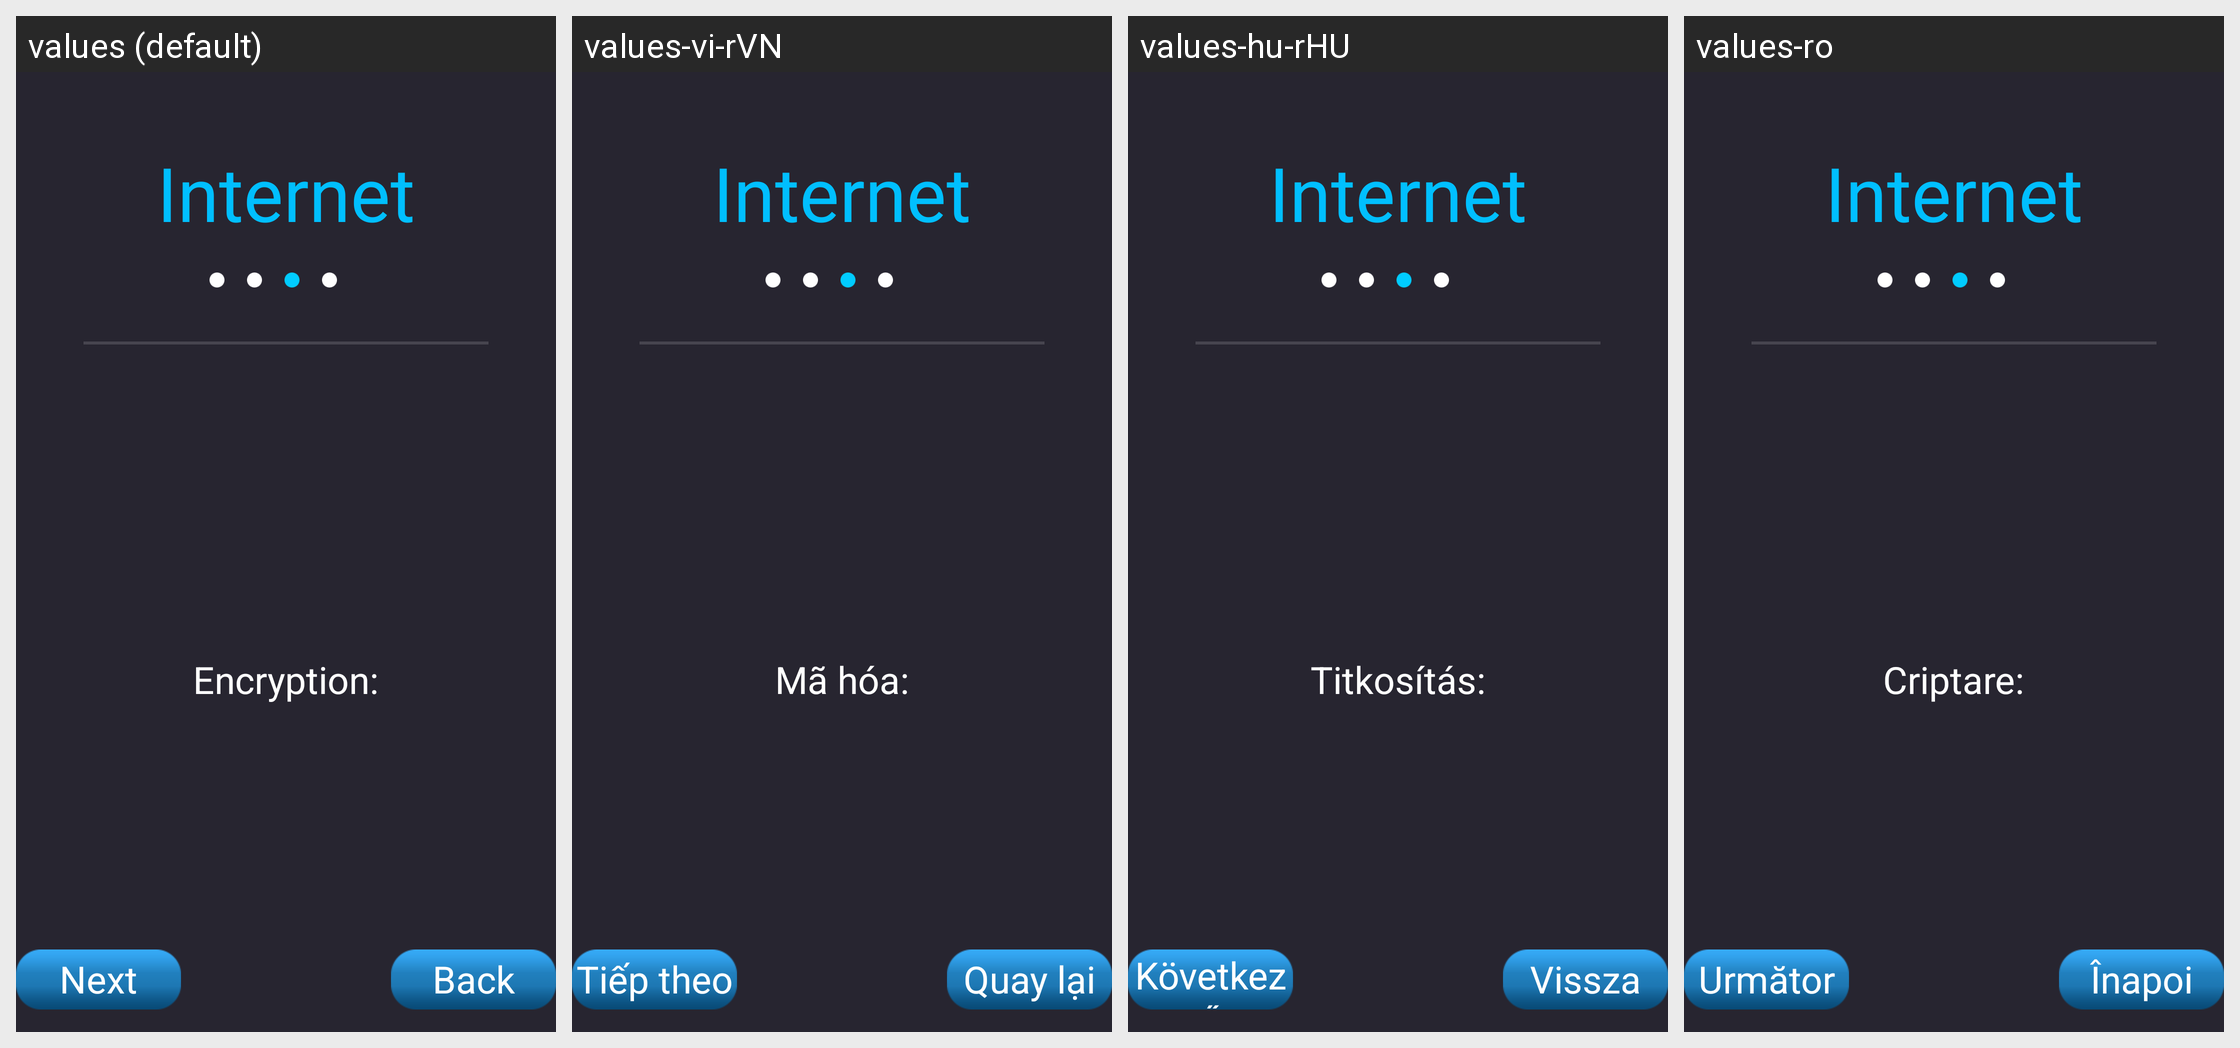

Translations of the strings shown on this Android screen, per locale in the grid:
Android screen res/layout/page_wireless_result.xml rendered under 4 locales, left to right: values (default), values-vi-rVN, values-hu-rHU, values-ro. Device: Nexus 5 (rendered at 1080×1920; each locale shown at half size, 540×960, under a caption strip naming it); theme AppTheme.
Other locales in the repository, not shown: values-ar, values-cs, values-da, values-de, values-el, values-es, values-fa, values-fi, values-fr, values-it, values-ja, values-ko, values-nb, values-nl, values-pl, values-pt-rBR, values-ru, values-sv, values-th-rTH, values-tr, values-zh-rCN, values-zh-rTW.
Strings drawn on this screen, with the default value and each locale's value (text and hints the layout hard-codes, and strings that could not be matched under every locale, appear in the picture but are not listed):

Internet_title
  values: Internet
  values-vi-rVN: Internet
  values-hu-rHU: Internet
  values-ro: Internet

encryption_title
  values: Encryption:
  values-vi-rVN: Mã hóa:
  values-hu-rHU: Titkosítás:
  values-ro: Criptare:

back
  values: Back
  values-vi-rVN: Quay lại
  values-hu-rHU: Vissza
  values-ro: Înapoi

next
  values: Next
  values-vi-rVN: Tiếp theo
  values-hu-rHU: Következő
  values-ro: Următor
